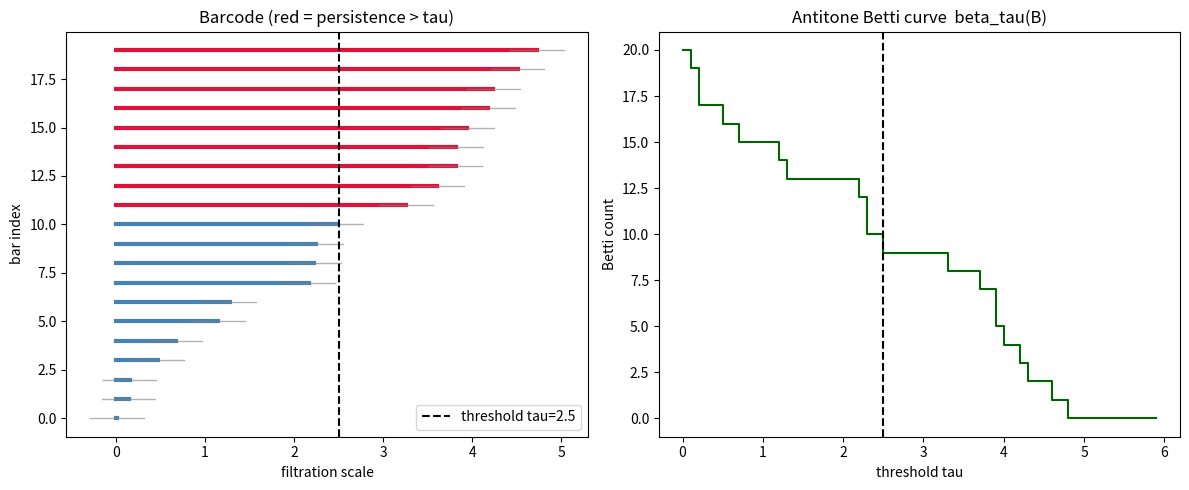

Write the Python code that produced this figure.
"""Visualize the persistence Betti curve and the margin-to-noise safe zone.

Generates a figure with two panels:
  (left)  a barcode with the threshold tau and the +/- eps noise band;
  (right) the antitone Betti curve beta_tau(B).
Saves to `betti_recovery.png`.
"""
from dataclasses import dataclass
from typing import List, Sequence
import random
import matplotlib.pyplot as plt


@dataclass(frozen=True)
class Bar:
    birth: float
    death: float


def persistence(b: Bar) -> float:
    return b.death - b.birth


def betti_count(tau: float, bars: Sequence[Bar]) -> int:
    return sum(1 for b in bars if tau < persistence(b))


def main() -> None:
    rng = random.Random(1)
    tau, eps = 2.5, 0.3
    bars: List[Bar] = sorted(
        [Bar(0.0, rng.random() * 5.0) for _ in range(20)],
        key=persistence)

    fig, (ax0, ax1) = plt.subplots(1, 2, figsize=(12, 5))

    for i, b in enumerate(bars):
        p = persistence(b)
        color = "crimson" if tau < p else "steelblue"
        ax0.plot([b.birth, b.death], [i, i], color=color, lw=3)
        ax0.plot([b.death - eps, b.death + eps], [i, i],
                 color="gray", lw=1, alpha=0.6)
    ax0.axvline(tau, color="black", ls="--", label=f"threshold tau={tau}")
    ax0.set_title("Barcode (red = persistence > tau)")
    ax0.set_xlabel("filtration scale"); ax0.set_ylabel("bar index")
    ax0.legend()

    ts = [i * 0.1 for i in range(60)]
    curve = [betti_count(t, bars) for t in ts]
    ax1.step(ts, curve, where="post", color="darkgreen")
    ax1.axvline(tau, color="black", ls="--")
    ax1.set_title("Antitone Betti curve  beta_tau(B)")
    ax1.set_xlabel("threshold tau"); ax1.set_ylabel("Betti count")

    fig.tight_layout()
    fig.savefig("betti_recovery.png", dpi=140)
    print("saved betti_recovery.png")


if __name__ == "__main__":
    main()
